Run: headless pygame with SDL's dummy video driver; simulated clock (each Clock.tick advances the game by its frame time, no real sleeping); random seed 0; keys injected as events and as key.get_pressed() state; mouse plan: one left click at the window centre at the start of phase 2, then a move to the lower-right quarter at the start of phase 3.
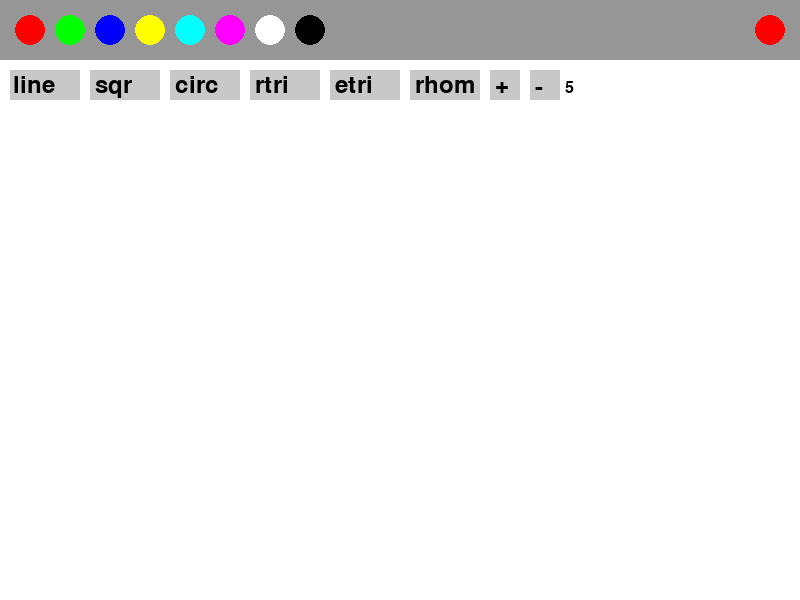
Frame 1 of 4 · flips 1–60 · no input
Frame 2 of 4 · flips 61–180 · clicked the window centre · tapped SPACE, RETURN · held RIGHT (→), D · screen unchanged from frame 1, image omitted
Frame 3 of 4 · flips 181–300 · moved the mouse to the lower-right quarter · held DOWN (↓), S · screen unchanged from frame 2, image omitted
Frame 4 of 4 · flips 301–420 · held LEFT (←), A, UP (↑), W · screen unchanged from frame 3, image omitted

The pygame program that drew these frames:

#Imports
import pygame
import sys
import math

#Initialization
pygame.init()

WIDTH, HEIGHT = 800, 600
COLORS = [
    (255, 0, 0),  # RED
    (0, 255, 0),  # GREEN
    (0, 0, 255),  # BLUE
    (255, 255, 0),  # YELLOW
    (0, 255, 255),  # TURQUOISE
    (255, 0, 255),  # PURPLE
    (255, 255, 255),  # WHITE (ERASER)
    (0, 0, 0)  # BLACK
]

screen = pygame.display.set_mode((WIDTH, HEIGHT))
pygame.display.set_caption("Simple Paint")
surface = pygame.Surface((WIDTH, HEIGHT))
surface.fill((255, 255, 255))

current_color = COLORS[0]
drawing = False
last_pos = None
tool = 'line'
brush_size = 5

#Function for drawing interface
def draw_interface():
    pygame.draw.rect(screen, (150, 150, 150), (0, 0, WIDTH, 60))
    #Color selection
    for i, color in enumerate(COLORS):
        pygame.draw.circle(screen, color, (30 + i * 40, 30), 15)
    #Current color
    pygame.draw.circle(screen, current_color, (WIDTH - 30, 30), 15)
    #Places for naming tools
    pygame.draw.rect(screen, (200, 200, 200), (10, 70, 70, 30))  # Line
    pygame.draw.rect(screen, (200, 200, 200), (90, 70, 70, 30))  # Square
    pygame.draw.rect(screen, (200, 200, 200), (170, 70, 70, 30))  # Circle
    pygame.draw.rect(screen, (200, 200, 200), (250, 70, 70, 30))  # Right Triangle
    pygame.draw.rect(screen, (200, 200, 200), (330, 70, 70, 30))  # Equilateral Triangle
    pygame.draw.rect(screen, (200, 200, 200), (410, 70, 70, 30))  # Rhombus
    pygame.draw.rect(screen, (200, 200, 200), (490, 70, 30, 30))  # Plus
    pygame.draw.rect(screen, (200, 200, 200), (530, 70, 30, 30))  # Minus

    #Font and brush size text
    font = pygame.font.Font(None, 24)
    size_text = font.render(str(brush_size), True, (0, 0, 0))
    screen.blit(size_text, (565, 80))
    #Naming all tools
    font = pygame.font.Font(None, 36)
    line_text = font.render("line", True, (0, 0, 0))
    square_text = font.render("sqr", True, (0, 0, 0))
    circle_text = font.render("circ", True, (0, 0, 0))
    rtri_text = font.render("rtri", True, (0, 0, 0))
    etri_text = font.render("etri", True, (0, 0, 0))
    rhombus_text = font.render("rhom", True, (0, 0, 0))
    plus_text = font.render("+", True, (0, 0, 0))
    minus_text = font.render("-", True, (0, 0, 0))
    #Blittinng on the screen
    screen.blit(line_text, (13, 73))
    screen.blit(square_text, (95, 73))
    screen.blit(circle_text, (175, 73))
    screen.blit(rtri_text, (255, 73))
    screen.blit(etri_text, (335, 73))
    screen.blit(rhombus_text, (415, 73))
    screen.blit(plus_text, (495, 73))
    screen.blit(minus_text, (535, 75))


running = True
#Main cycle
while running:
    #Handle events
    for event in pygame.event.get():
        if event.type == pygame.QUIT:
            running = False
        elif event.type == pygame.MOUSEBUTTONDOWN:
            pos = pygame.mouse.get_pos()
            for i, color in enumerate(COLORS):
                if ((pos[0] - (30 + i * 40)) ** 2 + (pos[1] - 30) ** 2) ** 0.5 < 15:
                    current_color = color
                    #Check eraser
                    if color == (255, 255, 255):
                        tool = 'eraser'
                    else:
                        tool = 'line' if tool == 'eraser' else tool
                    break
            #Set every invisible square to each tool
            if 10 <= pos[0] <= 80 and 70 <= pos[1] <= 100:
                tool = 'line'
            elif 90 <= pos[0] <= 160 and 70 <= pos[1] <= 100:
                tool = 'square'
            elif 170 <= pos[0] <= 240 and 70 <= pos[1] <= 100:
                tool = 'circle'
            elif 250 <= pos[0] <= 320 and 70 <= pos[1] <= 100:
                tool = 'right_triangle'
            elif 330 <= pos[0] <= 400 and 70 <= pos[1] <= 100:
                tool = 'equilateral_triangle'
            elif 410 <= pos[0] <= 480 and 70 <= pos[1] <= 100:
                tool = 'rhombus'
            elif 490 <= pos[0] <= 520 and 70 <= pos[1] <= 100:
                brush_size = min(20, brush_size + 1)
            elif 530 <= pos[0] <= 560 and 70 <= pos[1] <= 100:
                brush_size = max(1, brush_size - 1)
            #The place to draw
            if pos[1] > 110:
                drawing = True
                last_pos = pos
        #Drawing for final result
        elif event.type == pygame.MOUSEBUTTONUP:
            if drawing and tool not in ['line', 'eraser']:
                current_pos = pygame.mouse.get_pos()
                if tool == 'square':
                    pygame.draw.rect(surface, current_color,
                                     (min(last_pos[0], current_pos[0]),
                                      min(last_pos[1], current_pos[1]),
                                      abs(current_pos[0] - last_pos[0]),
                                      abs(current_pos[1] - last_pos[1])), brush_size)
                elif tool == 'circle':
                    radius = int(((current_pos[0] - last_pos[0]) ** 2 +
                                  (current_pos[1] - last_pos[1]) ** 2) ** 0.5)
                    pygame.draw.circle(surface, current_color, last_pos, radius, brush_size)
                elif tool == 'right_triangle':
                    points = [last_pos,
                              (current_pos[0], last_pos[1]),
                              current_pos]
                    pygame.draw.polygon(surface, current_color, points, brush_size)
                elif tool == 'equilateral_triangle':
                    side_length = ((current_pos[0] - last_pos[0]) ** 2 +
                                   (current_pos[1] - last_pos[1]) ** 2) ** 0.5
                    height = side_length * (math.sqrt(3) / 2)
                    #Determining direction based on mouse position
                    if current_pos[1] < last_pos[1]:  #Apex up
                        points = [last_pos,
                                  (last_pos[0] + side_length, last_pos[1]),
                                  (last_pos[0] + side_length / 2, last_pos[1] - height)]
                    else:  #Apex down
                        points = [last_pos,
                                  (last_pos[0] + side_length, last_pos[1]),
                                  (last_pos[0] + side_length / 2, last_pos[1] + height)]
                    pygame.draw.polygon(surface, current_color, points, brush_size)
                elif tool == 'rhombus':
                    dx = (current_pos[0] - last_pos[0]) / 2
                    dy = (current_pos[1] - last_pos[1]) / 2
                    points = [(last_pos[0] + dx, last_pos[1]),
                              (current_pos[0], last_pos[1] + dy),
                              (last_pos[0] + dx, current_pos[1]),
                              (last_pos[0], last_pos[1] + dy)]
                    pygame.draw.polygon(surface, current_color, points, brush_size)
            drawing = False
        #If line or eraser
        elif event.type == pygame.MOUSEMOTION and drawing:
            current_pos = pygame.mouse.get_pos()
            if tool in ['line', 'eraser']:
                pygame.draw.line(surface, current_color, last_pos, current_pos,
                                 brush_size * 2 if tool == 'eraser' else brush_size)
                last_pos = current_pos

    screen.blit(surface, (0, 0))
    draw_interface()
    #Drawing in real time
    if drawing and tool not in ['line', 'eraser']:
        current_pos = pygame.mouse.get_pos()
        temp_surface = surface.copy()
        if tool == 'square':
            pygame.draw.rect(temp_surface, current_color,
                             (min(last_pos[0], current_pos[0]),
                              min(last_pos[1], current_pos[1]),
                              abs(current_pos[0] - last_pos[0]),
                              abs(current_pos[1] - last_pos[1])), brush_size)
        elif tool == 'circle':
            radius = int(((current_pos[0] - last_pos[0]) ** 2 +
                          (current_pos[1] - last_pos[1]) ** 2) ** 0.5)
            pygame.draw.circle(temp_surface, current_color, last_pos, radius, brush_size)
        elif tool == 'right_triangle':
            points = [last_pos,
                      (current_pos[0], last_pos[1]),
                      current_pos]
            pygame.draw.polygon(temp_surface, current_color, points, brush_size)
        elif tool == 'equilateral_triangle':
            side_length = ((current_pos[0] - last_pos[0]) ** 2 +
                           (current_pos[1] - last_pos[1]) ** 2) ** 0.5
            height = side_length * (math.sqrt(3) / 2)
            #Determining direction based on mouse position
            if current_pos[1] < last_pos[1]:  #Apex up
                points = [last_pos,
                          (last_pos[0] + side_length, last_pos[1]),
                          (last_pos[0] + side_length / 2, last_pos[1] - height)]
            else:  #Apex down
                points = [last_pos,
                          (last_pos[0] + side_length, last_pos[1]),
                          (last_pos[0] + side_length / 2, last_pos[1] + height)]
            pygame.draw.polygon(temp_surface, current_color, points, brush_size)
        elif tool == 'rhombus':
            dx = (current_pos[0] - last_pos[0]) / 2
            dy = (current_pos[1] - last_pos[1]) / 2
            points = [(last_pos[0] + dx, last_pos[1]),
                      (current_pos[0], last_pos[1] + dy),
                      (last_pos[0] + dx, current_pos[1]),
                      (last_pos[0], last_pos[1] + dy)]
            pygame.draw.polygon(temp_surface, current_color, points, brush_size)
        screen.blit(temp_surface, (0, 0))

    pygame.display.flip()
#Exit
pygame.quit()
sys.exit()
